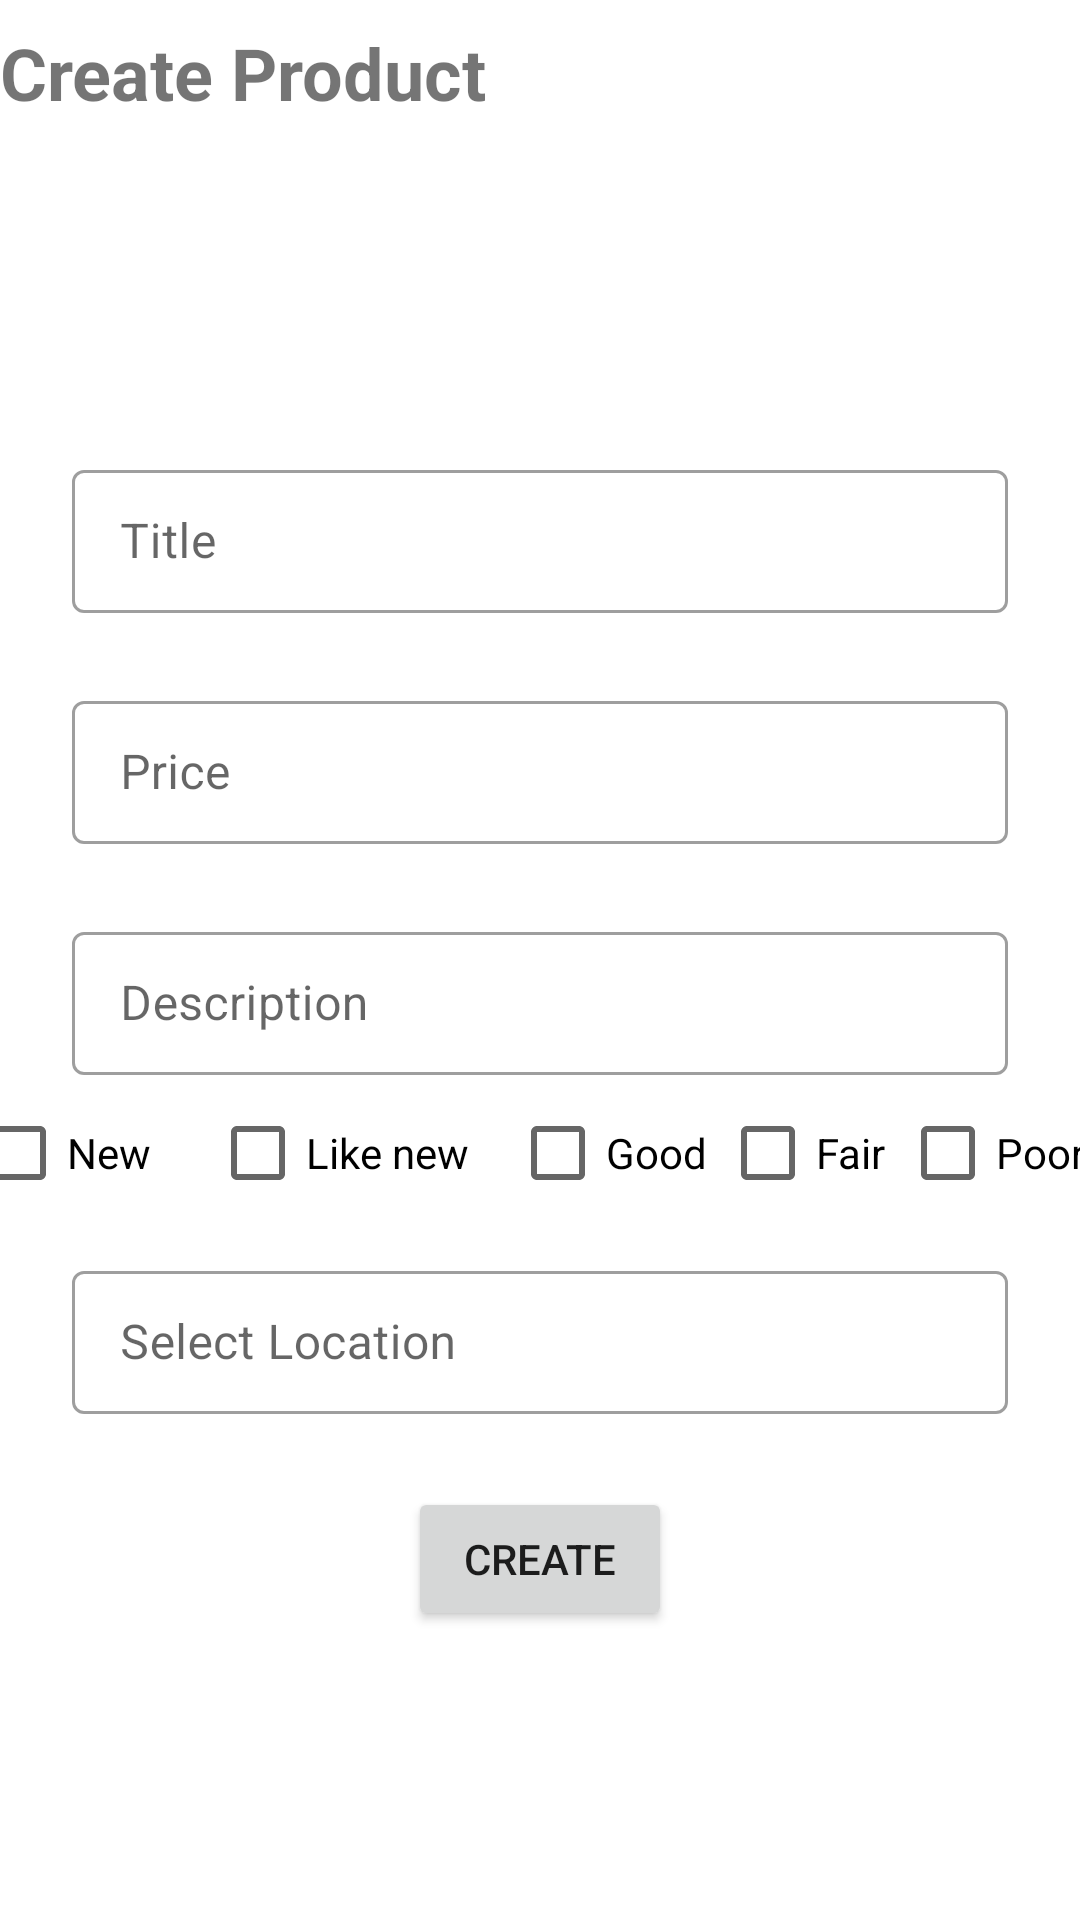

Write the Android layout XML for this screen, with the resource values it uses.
<!-- AndroidManifest.xml: application theme Theme.KetgoMVVM -->
<!-- res/layout/fragment_create_product.xml -->
<?xml version="1.0" encoding="utf-8"?>
<androidx.constraintlayout.widget.ConstraintLayout xmlns:android="http://schemas.android.com/apk/res/android"
    xmlns:app="http://schemas.android.com/apk/res-auto"
    xmlns:tools="http://schemas.android.com/tools"
    android:layout_width="match_parent"
    android:layout_height="match_parent"
    tools:context=".ui.view.ProductCreateFragment">

    <com.google.android.material.textfield.TextInputLayout
        android:id="@+id/textInputLayout"
        style="@style/Widget.MaterialComponents.TextInputLayout.OutlinedBox.Dense"
        android:layout_width="match_parent"
        android:layout_height="wrap_content"
        android:layout_margin="24dp"
        android:hint="@string/title"
        app:endIconMode="clear_text"
        app:endIconTint="@color/teal_200"
        app:hintTextColor="@color/teal_200"
        app:layout_constraintTop_toBottomOf="@+id/ivCreateProduct"
        tools:layout_editor_absoluteX="24dp">

        <com.google.android.material.textfield.TextInputEditText
            android:id="@+id/etCreateTitle"
            android:layout_width="match_parent"
            android:layout_height="wrap_content"
            android:textColor="@color/teal_200" />

    </com.google.android.material.textfield.TextInputLayout>

    <com.google.android.material.textfield.TextInputLayout
        android:id="@+id/textInputLayout2"
        style="@style/Widget.MaterialComponents.TextInputLayout.OutlinedBox.Dense"
        android:layout_width="match_parent"
        android:layout_height="wrap_content"
        android:layout_margin="24dp"
        android:hint="@string/price"
        app:endIconMode="clear_text"
        app:endIconTint="@color/teal_200"
        app:hintTextColor="@color/teal_200"
        app:layout_constraintTop_toBottomOf="@+id/textInputLayout"
        tools:layout_editor_absoluteX="24dp">

        <com.google.android.material.textfield.TextInputEditText
            android:id="@+id/etCreatePrice"
            android:layout_width="match_parent"
            android:layout_height="wrap_content"
            android:inputType="number"
            android:textColor="@color/teal_200" />

    </com.google.android.material.textfield.TextInputLayout>


    <com.google.android.material.textfield.TextInputLayout
        android:id="@+id/textInputLayout4"
        style="@style/Widget.MaterialComponents.TextInputLayout.OutlinedBox.Dense"
        android:layout_width="match_parent"
        android:layout_height="wrap_content"
        android:layout_margin="24dp"
        android:hint="@string/description"
        app:endIconMode="clear_text"
        app:endIconTint="@color/teal_200"
        app:hintTextColor="@color/teal_200"
        app:layout_constraintTop_toBottomOf="@+id/textInputLayout2"
        tools:layout_editor_absoluteX="24dp">

        <com.google.android.material.textfield.TextInputEditText
            android:id="@+id/etCreateDescription"
            android:layout_width="match_parent"
            android:layout_height="wrap_content"
            android:textColor="@color/teal_200" />

    </com.google.android.material.textfield.TextInputLayout>

    <TextView
        android:id="@+id/tvCreateProductMessage"
        android:layout_width="wrap_content"
        android:layout_height="wrap_content"
        android:layout_marginTop="8dp"
        android:text="@string/create_product"
        android:textSize="24sp"
        android:textStyle="bold"
        app:layout_constraintStart_toEndOf="@+id/ivClose"
        app:layout_constraintTop_toBottomOf="@+id/ivClose" />

    <ImageView
        android:id="@+id/ivClose"
        android:layout_width="wrap_content"
        android:layout_height="wrap_content"
        android:src="@drawable/ic_close"
        app:layout_constraintStart_toStartOf="parent"
        app:layout_constraintTop_toTopOf="parent"
        tools:ignore="ContentDescription" />

    <ImageView
        android:id="@+id/ivCreateProduct"
        android:layout_width="75dp"
        android:layout_height="75dp"
        android:layout_marginTop="12dp"
        android:src="@drawable/ic_image"
        app:layout_constraintEnd_toEndOf="parent"
        app:layout_constraintStart_toStartOf="parent"
        app:layout_constraintTop_toBottomOf="@+id/tvCreateProductMessage"
        tools:ignore="ContentDescription" />

    <CheckBox
        android:id="@+id/cbCreateNew"
        android:layout_width="80dp"
        android:layout_height="20dp"
        android:layout_marginTop="16dp"
        android:text="@string/a_new"
        app:layout_constraintEnd_toStartOf="@+id/cbCreateLikeNew"
        app:layout_constraintStart_toStartOf="parent"
        app:layout_constraintTop_toBottomOf="@+id/textInputLayout4" />

    <CheckBox
        android:id="@+id/cbCreateLikeNew"
        android:layout_width="100dp"
        android:layout_height="20dp"
        android:layout_marginTop="16dp"
        android:text="@string/like_new"
        app:layout_constraintEnd_toStartOf="@+id/cbCreateGood"
        app:layout_constraintHorizontal_bias="0.5"
        app:layout_constraintStart_toEndOf="@+id/cbCreateNew"
        app:layout_constraintTop_toBottomOf="@+id/textInputLayout4" />

    <CheckBox
        android:id="@+id/cbCreateGood"
        android:layout_width="70dp"
        android:layout_height="20dp"
        android:layout_marginTop="16dp"
        android:text="@string/good"
        app:layout_constraintEnd_toStartOf="@+id/cbCreateFair"
        app:layout_constraintHorizontal_bias="0.5"
        app:layout_constraintStart_toEndOf="@+id/cbCreateLikeNew"
        app:layout_constraintTop_toBottomOf="@+id/textInputLayout4" />

    <CheckBox
        android:id="@+id/cbCreateFair"
        android:layout_width="60dp"
        android:layout_height="20dp"
        android:layout_marginTop="16dp"
        android:text="@string/fair"
        app:layout_constraintEnd_toStartOf="@+id/cbCreatePoor"
        app:layout_constraintHorizontal_bias="0.5"
        app:layout_constraintStart_toEndOf="@+id/cbCreateGood"
        app:layout_constraintTop_toBottomOf="@+id/textInputLayout4" />

    <CheckBox
        android:id="@+id/cbCreatePoor"
        android:layout_width="70dp"
        android:layout_height="20dp"
        android:layout_marginTop="16dp"
        android:text="@string/poor"
        app:layout_constraintEnd_toEndOf="parent"
        app:layout_constraintHorizontal_bias="0.5"
        app:layout_constraintStart_toEndOf="@+id/cbCreateFair"
        app:layout_constraintTop_toBottomOf="@+id/textInputLayout4" />

    <com.google.android.material.textfield.TextInputLayout
        android:id="@+id/tiLocation"
        style="@style/Widget.MaterialComponents.TextInputLayout.OutlinedBox.Dense"
        android:layout_width="match_parent"
        android:layout_height="wrap_content"
        android:layout_margin="24dp"
        android:hint="@string/select_location"
        app:endIconMode="custom"
        app:endIconTint="@color/teal_200"
        app:hintTextColor="@color/teal_200"
        app:layout_constraintTop_toBottomOf="@+id/cbCreateFair"
        tools:layout_editor_absoluteX="24dp">

        <EditText
            android:id="@+id/etCreateLocation"
            android:layout_width="match_parent"
            android:layout_height="wrap_content"
            android:ems="10"
            android:inputType="textPersonName"
            android:hint=""
            app:endIconMode="dropdown_menu"
            tools:layout_editor_absoluteX="70dp"
            tools:layout_editor_absoluteY="446dp" />
    </com.google.android.material.textfield.TextInputLayout>

    <Button
        android:id="@+id/btnSave"
        android:layout_width="wrap_content"
        android:layout_height="wrap_content"
        android:layout_marginTop="24dp"
        android:text="@string/create"
        app:layout_constraintEnd_toEndOf="parent"
        app:layout_constraintStart_toStartOf="parent"
        app:layout_constraintTop_toBottomOf="@+id/tiLocation" />


</androidx.constraintlayout.widget.ConstraintLayout>
<!-- resources referenced by this layout -->
<resources>
  <color name="teal_200">#FF000000</color>
  <string name="a_new">New</string>
  <string name="create">Create</string>
  <string name="create_product">Create Product</string>
  <string name="description">Description</string>
  <string name="fair">Fair</string>
  <string name="good">Good</string>
  <string name="like_new">Like new</string>
  <string name="poor">Poor</string>
  <string name="price">Price</string>
  <string name="select_location">Select Location</string>
  <string name="title">Title</string>
  <style name="Theme.KetgoMVVM" parent="Theme.MaterialComponents.DayNight.DarkActionBar">
          
          <item name="colorPrimary">@color/purple_500</item>
          <item name="colorPrimaryVariant">@color/purple_700</item>
          <item name="colorOnPrimary">@color/white</item>
          
          <item name="colorSecondary">@color/teal_200</item>
          <item name="colorSecondaryVariant">@color/teal_700</item>
          <item name="colorOnSecondary">@color/black</item>
          
          <item name="android:statusBarColor" tools:targetApi="l">?attr/colorPrimaryVariant</item>
          
      </style>
  <color name="purple_500">#FF0266</color>
  <color name="purple_700">#FF0266</color>
  <color name="white">#FFFFFFFF</color>
  <color name="teal_700">#FF018786</color>
  <color name="black">#FF000000</color>
</resources>
